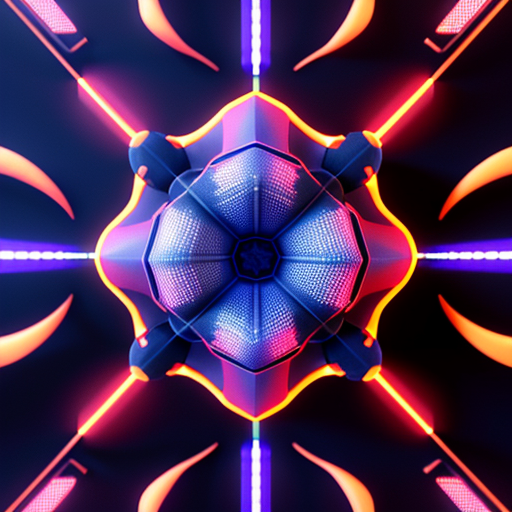
Generation parameters embedded in this image by AUTOMATIC1111 Stable Diffusion web UI or a fork of it (Forge, ...) (PNG 'parameters' text chunk):
scifi pattern, 3d render, high quality, soft light, futuristic material, neons, matemathic, geometry
Negative prompt: words, letters, numbers, low quality
Steps: 48, Sampler: Euler a, CFG scale: 13, Seed: 2929695319, Size: 512x512, Model hash: 980cb713af, Model: reliberate_v10, Version: ## 1.4.0